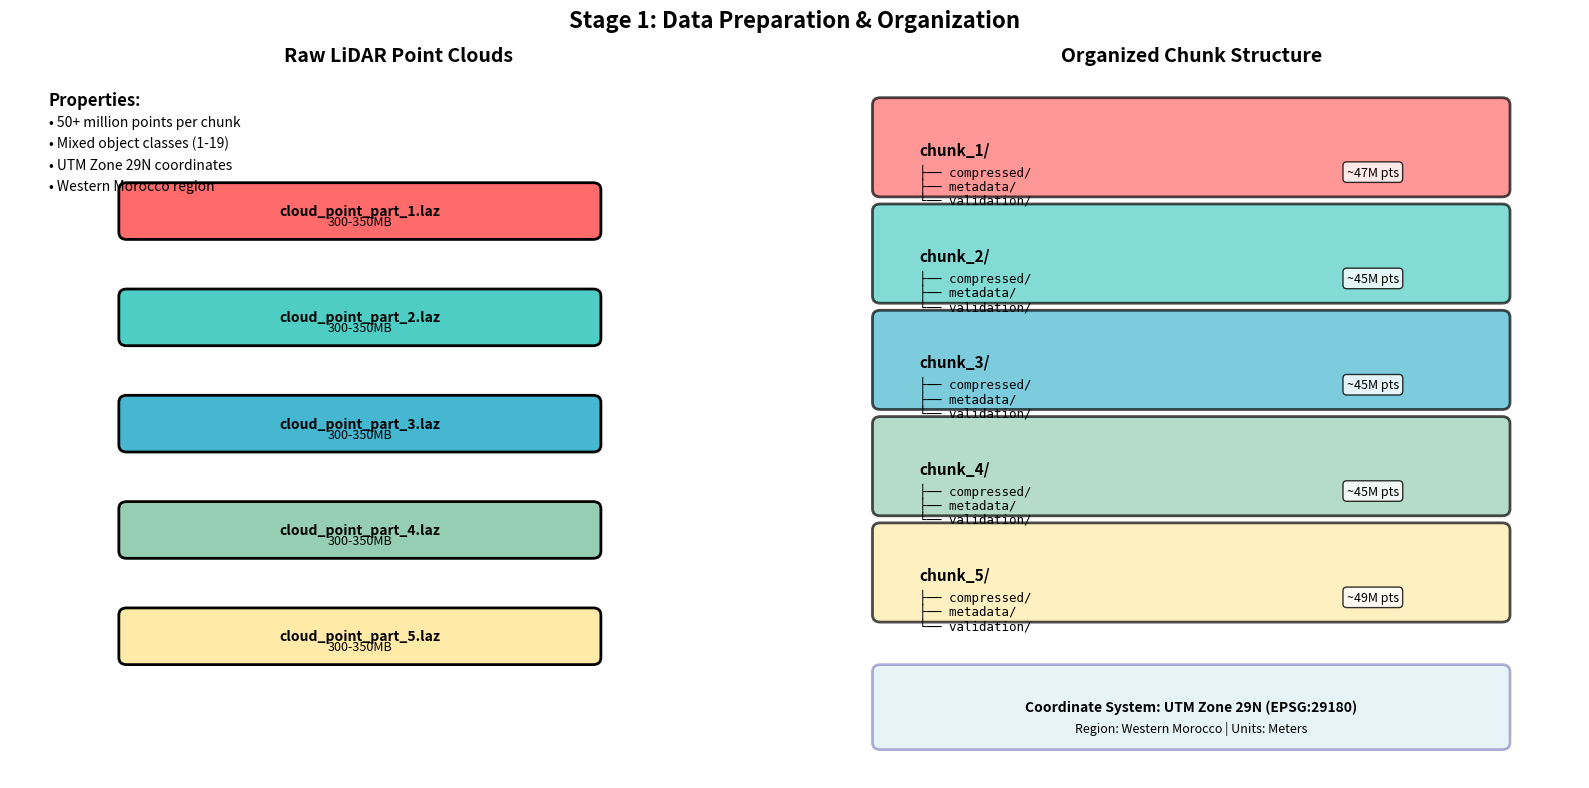

This chart was generated by the following Python code: (Note: this script raises an exception after producing the figure.)
#!/usr/bin/env python3
"""
Stage 1: Data Preparation Visualization
Shows the initial data organization and chunking process
"""

import matplotlib.pyplot as plt
import matplotlib.patches as patches
import numpy as np
from matplotlib.patches import FancyBboxPatch
import os

def create_stage1_visualization():
    """Create visualization showing data preparation stage"""

    fig, (ax1, ax2) = plt.subplots(1, 2, figsize=(16, 8))
    fig.suptitle('Stage 1: Data Preparation & Organization', fontsize=16, fontweight='bold')

    # Left plot: Raw data input
    ax1.set_xlim(0, 10)
    ax1.set_ylim(0, 10)
    ax1.set_title('Raw LiDAR Point Clouds', fontsize=14, fontweight='bold')

    # Draw raw LAZ files
    laz_files = [
        ('cloud_point_part_1.laz', 2, 8, '#FF6B6B'),
        ('cloud_point_part_2.laz', 2, 6.5, '#4ECDC4'),
        ('cloud_point_part_3.laz', 2, 5, '#45B7D1'),
        ('cloud_point_part_4.laz', 2, 3.5, '#96CEB4'),
        ('cloud_point_part_5.laz', 2, 2, '#FFEAA7')
    ]

    for filename, x, y, color in laz_files:
        # File box
        file_box = FancyBboxPatch((x-0.5, y-0.3), 6, 0.6, boxstyle="round,pad=0.1",
                                 facecolor=color, edgecolor='black', linewidth=2)
        ax1.add_patch(file_box)
        ax1.text(x+2.5, y, filename, ha='center', va='center', fontweight='bold')
        ax1.text(x+2.5, y-0.15, '300-350MB', ha='center', va='center', fontsize=9, style='italic')

    # Add properties text
    ax1.text(0.5, 9.5, 'Properties:', fontweight='bold', fontsize=12)
    properties = [
        '• 50+ million points per chunk',
        '• Mixed object classes (1-19)',
        '• UTM Zone 29N coordinates',
        '• Western Morocco region'
    ]
    for i, prop in enumerate(properties):
        ax1.text(0.5, 9.2-i*0.3, prop, fontsize=10)

    ax1.set_xticks([])
    ax1.set_yticks([])
    ax1.spines['top'].set_visible(False)
    ax1.spines['right'].set_visible(False)
    ax1.spines['bottom'].set_visible(False)
    ax1.spines['left'].set_visible(False)

    # Right plot: Organized structure
    ax2.set_xlim(0, 10)
    ax2.set_ylim(0, 10)
    ax2.set_title('Organized Chunk Structure', fontsize=14, fontweight='bold')

    # Draw organized chunks
    chunks = [
        ('chunk_1/', 1, 8.5, '#FF6B6B'),
        ('chunk_2/', 1, 7, '#4ECDC4'),
        ('chunk_3/', 1, 5.5, '#45B7D1'),
        ('chunk_4/', 1, 4, '#96CEB4'),
        ('chunk_5/', 1, 2.5, '#FFEAA7')
    ]

    for chunk_name, x, y, color in chunks:
        # Main chunk folder
        chunk_box = FancyBboxPatch((x, y-0.2), 8, 1.2, boxstyle="round,pad=0.1",
                                  facecolor=color, edgecolor='black', linewidth=2, alpha=0.7)
        ax2.add_patch(chunk_box)
        ax2.text(x+0.5, y+0.3, chunk_name, fontweight='bold', fontsize=11)

        # Subfolders
        ax2.text(x+0.5, y, '├── compressed/', fontsize=9, family='monospace')
        ax2.text(x+0.5, y-0.2, '├── metadata/', fontsize=9, family='monospace')
        ax2.text(x+0.5, y-0.4, '└── validation/', fontsize=9, family='monospace')

        # Size info
        ax2.text(x+6, y, f'~{np.random.randint(45, 55)}M pts', fontsize=9,
                style='italic', bbox=dict(boxstyle="round,pad=0.3", facecolor='white', alpha=0.8))

    # Add coordinate system info
    coord_box = FancyBboxPatch((1, 0.5), 8, 1, boxstyle="round,pad=0.1",
                              facecolor='lightblue', edgecolor='navy', linewidth=2, alpha=0.3)
    ax2.add_patch(coord_box)
    ax2.text(5, 1, 'Coordinate System: UTM Zone 29N (EPSG:29180)',
            ha='center', va='center', fontweight='bold', fontsize=10)
    ax2.text(5, 0.7, 'Region: Western Morocco | Units: Meters',
            ha='center', va='center', fontsize=9, style='italic')

    ax2.set_xticks([])
    ax2.set_yticks([])
    ax2.spines['top'].set_visible(False)
    ax2.spines['right'].set_visible(False)
    ax2.spines['bottom'].set_visible(False)
    ax2.spines['left'].set_visible(False)

    plt.tight_layout()

    # Create output directory if it doesn't exist
    os.makedirs('/home/<user>/Desktop/MORIUS5090/clustering/presentation_images', exist_ok=True)

    # Save the plot
    plt.savefig('/home/<user>/Desktop/MORIUS5090/clustering/presentation_images/stage1_data_preparation.png',
                dpi=300, bbox_inches='tight', facecolor='white')
    plt.close()

    print("✅ Stage 1 visualization saved: presentation_images/stage1_data_preparation.png")

if __name__ == "__main__":
    create_stage1_visualization()